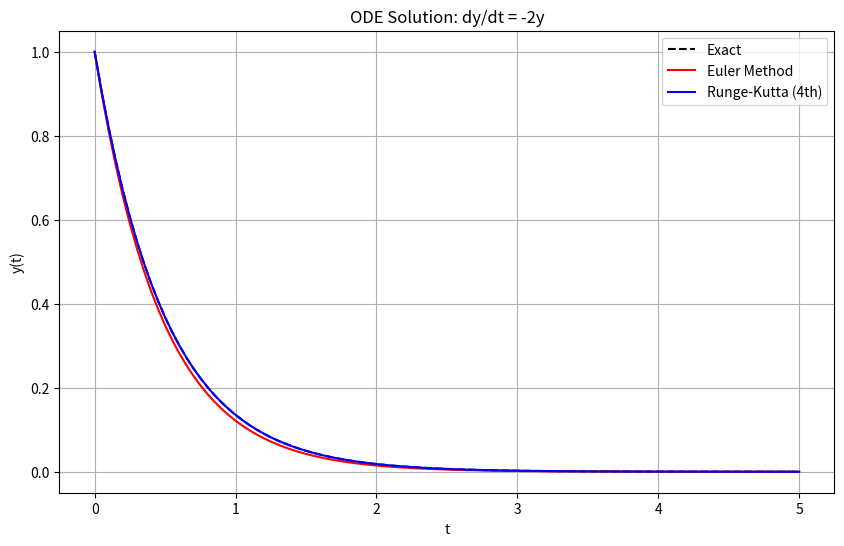

Recreate this plot in Python.
import numpy as np
import matplotlib.pyplot as plt

# 微分方程式 dy/dt = f(t, y)
def f(t, y):
    return -2 * y

# 初期条件と時間設定
t0, y0 = 0, 1
T = 5
N = 100
h = (T - t0) / N
t = np.linspace(t0, T, N + 1)

# オイラー法
def euler_method(f, t, y0):
    y = np.zeros(len(t))
    y[0] = y0
    for i in range(len(t) - 1):
        y[i+1] = y[i] + h * f(t[i], y[i])
    return y

# Runge-Kutta法（4次）
def runge_kutta_4(f, t, y0):
    y = np.zeros(len(t))
    y[0] = y0
    for i in range(len(t) - 1):
        k1 = f(t[i], y[i])
        k2 = f(t[i] + h/2, y[i] + h*k1/2)
        k3 = f(t[i] + h/2, y[i] + h*k2/2)
        k4 = f(t[i] + h, y[i] + h*k3)
        y[i+1] = y[i] + h * (k1 + 2*k2 + 2*k3 + k4) / 6
    return y

# 真の解
y_true = np.exp(-2 * t)

# 数値解
y_euler = euler_method(f, t, y0)
y_rk4 = runge_kutta_4(f, t, y0)

# グラフ描画
plt.figure(figsize=(10, 6))
plt.plot(t, y_true, 'k--', label='Exact')
plt.plot(t, y_euler, 'r-', label='Euler Method')
plt.plot(t, y_rk4, 'b-', label='Runge-Kutta (4th)')
plt.title("ODE Solution: dy/dt = -2y")
plt.xlabel("t")
plt.ylabel("y(t)")
plt.legend()
plt.grid(True)
plt.show()
